Run: headless pygame with SDL's dummy video driver; simulated clock (each Clock.tick advances the game by its frame time, no real sleeping); random seed 0; keys injected as events and as key.get_pressed() state; no mouse input.
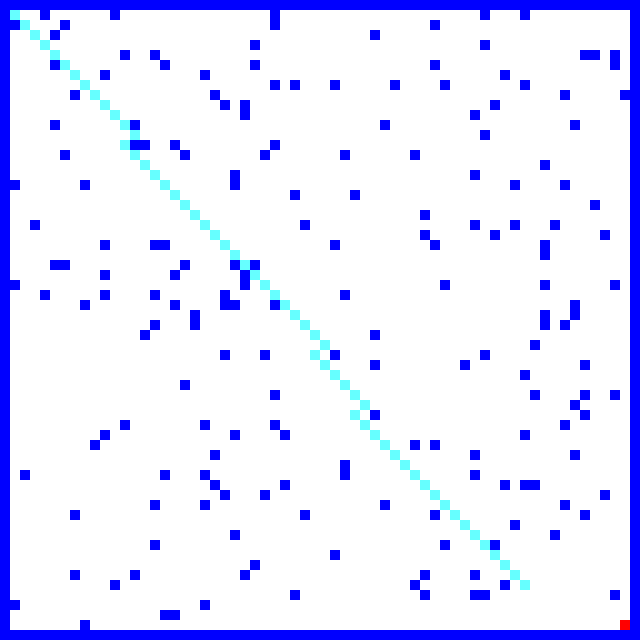
Frame 1 of 1 · flips 1–60 · no input

The pygame program that drew these frames:

import pygame
import sys
import random
import os
from time import sleep

# main graphical parameters
WINDOW_WIDTH = 640
WINDOW_HEIGHT = 640
CELL_SIZE = 10
CELL_AMOUNT_X = WINDOW_WIDTH // CELL_SIZE
CELL_AMOUNT_Y = WINDOW_HEIGHT // CELL_SIZE
START_CELL = (1, 1)
GOAL_CELL = (CELL_AMOUNT_X - 2, CELL_AMOUNT_Y - 2)

assert ((WINDOW_WIDTH % CELL_SIZE == 0) and (WINDOW_HEIGHT % CELL_SIZE == 0)), "Change cell size"

# colors definition
WHITE = (255, 255, 255)
BLACK = (0, 0, 0)
RED = (255, 0, 0)
BLUE = (0, 0, 255)
TURQUOISE = (102, 255, 255)


# fill cells with colors
def draw_grid(field, window_w, window_h, cell_size):
    for i in range(0, CELL_AMOUNT_X):
        for j in range(0, CELL_AMOUNT_Y):
            current_cell = (i, j)
            if field[current_cell] == 0:
                color_cell(current_cell, WHITE)
            elif field[current_cell] == 1:
                color_cell(current_cell, BLUE)
            elif field[current_cell] == 2 or field[current_cell] == 3:
                color_cell(current_cell, RED)


# generate blank grid
def create_blank_grid():
    field_data = {}
    for i in range(CELL_AMOUNT_X):
        for j in range(CELL_AMOUNT_Y):
            field_data[(i, j)] = 0
    return field_data


# TODO: should call constants either as arguments or as global variables!
def fill_with_obstacles(grid, rarefaction):
    obstacle_num = WINDOW_WIDTH
    # generate obstacles according to rarefaction seed
    for cell in grid:
        # make some kind of border for the field
        if (cell[0] == 0) or (cell[0] == CELL_AMOUNT_X - 1) \
                or (cell[1] == 0) or (cell[1] == CELL_AMOUNT_Y - 1):
            grid[cell] = 1
        elif obstacle_num == 0:
            return grid
        else:
            # rollin' the dice
            dice = random.randint(0, 100000)
            grid[cell] = (1 if dice > rarefaction else 0)
            obstacle_num -= (1 if grid[cell] == 1 else 0)

    grid[START_CELL] = 2
    grid[GOAL_CELL] = 3
    return grid


def color_cell(cell, color):
    _x = cell[0] * CELL_SIZE
    _y = cell[1] * CELL_SIZE
    pygame.draw.rect(SCREENSURF, color, (_x, _y, CELL_SIZE, CELL_SIZE))


def depth_first_search(field, visits_grid, current_cell, goal_cell):
    sleep(0.1)
    pygame.display.update()
    if field[current_cell[0], current_cell[1]] == field[goal_cell[0], goal_cell[1]]:
        print("Goal've been achieved")
        exit()
    # down, right, up, left
    x_direction = [1, -1, -1, 1, 0, 1, 0, -1]
    y_direction = [1, -1, 1, -1, 1, 0, -1, 0]
    directions = len(x_direction)

    neighbour = []
    for i in range(2):
        neighbour.append(0)
    visits_grid[current_cell[0], current_cell[1]] = 1
    color_cell(current_cell, TURQUOISE)
    for step in range(directions):
        neighbour[0] = current_cell[0] + x_direction[step]
        neighbour[1] = current_cell[1] + y_direction[step]
        if (field[(neighbour[0], neighbour[1])] == 0 or field[(neighbour[0], neighbour[1])] == 3) \
                and visits_grid[(neighbour[0], neighbour[1])] != 1:
            depth_first_search(field, visits_grid, neighbour, goal_cell)


def main():
    pygame.init()
    os.environ['SDL_VIDEO_WINDOW_POS'] = "%d,%d" % (100, 10)
    global SCREENSURF
    SCREENSURF = pygame.display.set_mode((WINDOW_WIDTH, WINDOW_HEIGHT))
    SCREENSURF.fill(WHITE)

    visits = {}
    for x in range(CELL_AMOUNT_X):
        for y in range(CELL_AMOUNT_Y):
            visits[(x, y)] = 0

    field = create_blank_grid()
    fill_with_obstacles(field, 95000)

    while True:
        for event in pygame.event.get():
            if event.type == pygame.QUIT:
                pygame.quit()
                sys.exit()
        pygame.display.update()
        draw_grid(field, WINDOW_WIDTH, WINDOW_HEIGHT, CELL_SIZE)
        depth_first_search(field, visits, START_CELL, GOAL_CELL)

if __name__ == '__main__':
    main()
